Run: headless pygame with SDL's dummy video driver; simulated clock (each Clock.tick advances the game by its frame time, no real sleeping); random seed 0; keys injected as events and as key.get_pressed() state; no mouse input.
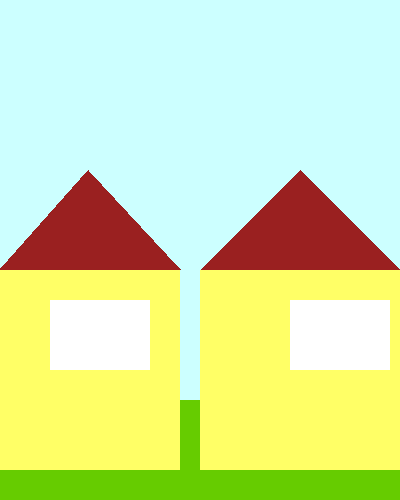
Frame 1 of 4 · flips 1–60 · no input
Frame 2 of 4 · flips 61–180 · tapped SPACE, RETURN · held RIGHT (→), D · screen unchanged from frame 1, image omitted
Frame 3 of 4 · flips 181–300 · held DOWN (↓), S · screen unchanged from frame 2, image omitted
Frame 4 of 4 · flips 301–420 · held LEFT (←), A, UP (↑), W · screen unchanged from frame 3, image omitted

The pygame program that drew these frames:

#chapter_05.py

# Import a library of functions called 'pygame'
import pygame
 
# Initialize the game engine
pygame.init()
 
# Define some colors
BLACK = (0, 0, 0)
WHITE = (255, 255, 255)
BLUE = (0, 0, 255)
GREEN = (102, 204, 0)
RED = (255, 0, 0)
DARK_RED = (154, 32, 32)
LIGHT_YELLOW = (255, 255, 102)
SKY_BLUE = (204,255,255)

# Defining PI
PI = 3.141592653
 
# Set the height and width of the screen
size = (400, 500)
screen = pygame.display.set_mode(size)
 
pygame.display.set_caption("Kevin's picture")
 
# Loop until user click quit
done = False

# Manage how fast the screen updates
clock = pygame.time.Clock()
 
# Loop as long as done == False
while done == False:
 
    for event in pygame.event.get():  # User did something
        if event.type == pygame.QUIT:  # If user clicked close
            done = True  # Flag that we are done so we exit this loop
 
    # Clear the screen and set the screen background
    screen.fill(WHITE)

    # -------------Main drawings here---------
    
    # Draw picture

    pygame.draw.rect(screen, SKY_BLUE, [0, 0, 400, 400] )
    pygame.draw.rect(screen, GREEN, [0, 400, 400, 100] )
    #pygame.draw.rect(screen, LIGHT_YELLOW, [20, 250, 250, 230] )
    pygame.draw.rect(screen, WHITE, [50, 300, 100, 70] )
    pygame.draw.polygon(screen, DARK_RED, [[88,170], [0,269], [180,269]])
    pygame.draw.polygon(screen, DARK_RED, [[300,170], [200,270], [400,270]])

    house = 0
    while house < 400:
        pygame.draw.rect(screen,LIGHT_YELLOW,[0+house,270,180+house,200])
        house = house + 200

    pygame.draw.rect(screen, WHITE, [50, 300, 100, 70] )
    pygame.draw.rect(screen, WHITE, [290, 300, 100, 70] )

    # Flip the Pygame display
    pygame.display.flip()

    # --- Limit to 60 frames per second
    clock.tick(60)
 
# Close the window and quit.
pygame.quit()
